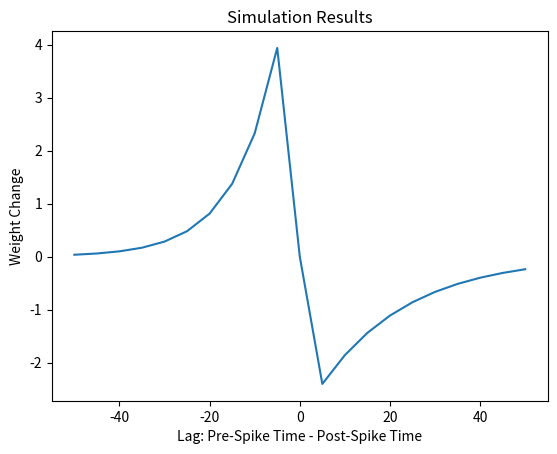

This figure's Python source:

import numpy as np
import matplotlib.pyplot as plt



# Simulation Parameters
dt = 1          # Euler integration time step
p = 60          # Number of pairings
rep = 1000      # Time between the pairing [ms] = 1 Hz
lag_range = np.linspace(-50, 50, 21)    # Array of Lags for the simulation in steps of 5
dw_range = np.zeros(len(lag_range))     # Array to record the weight changes

# Model Parameters
tau_plus = 10       # Long Term Potentiation Time Constant
tau_minus = 20      # Long Term Depression Time constant
A_plus = 1          # Long Term Potentiation learning rate
A_minus = 1         # Long Term Depression learning rate


for counter, lag in enumerate(lag_range):
    T = rep*(p-1) + 2*abs(lag) + 1  # Spike train totel time length
    pre_spikes = np.zeros(int(T))        # Pre-Synaptic Spike Train
    post_spikes = np.zeros(int(T))       # Post-Synaptic Spike Train

    # Calculate the pre and post-synaptic spiketrain (1 is spike, 0 is no spike)
    pre_spikes[int(lag + abs(lag) + 1): int(lag + abs(lag) + T): rep] = 1
    post_spikes[int(abs(lag) + 1)     : int(abs(lag) + T)      : rep] = 1
    
    x = np.zeros(int(T))    # Presynaptic trace
    y = np.zeros(int(T))    # Postsynaptic trace
    dw = 0                  # Initialise synaptic weight change

    for t in range(int(T)-1):
        x[t+1] = x[t] + dt*(-x[t] + pre_spikes[t])/tau_plus     # Pre-Synaptic trace update
        y[t+1] = y[t] + dt*(-y[t] + post_spikes[t])/tau_minus   # Post-Synaptic trace update
        dw = dw + (A_plus * x[t] * post_spikes[t] - A_minus *y[t] * pre_spikes[t])  # Weight Update
    
    # Append the weight change to the array and increase the index counter
    dw_range[counter] = dw



# Plot the results of the simulation
# **********************************
plt.plot(lag_range, dw_range)
plt.xlabel("Lag: Pre-Spike Time - Post-Spike Time")
plt.ylabel("Weight Change")
plt.title("Simulation Results")
plt.show()